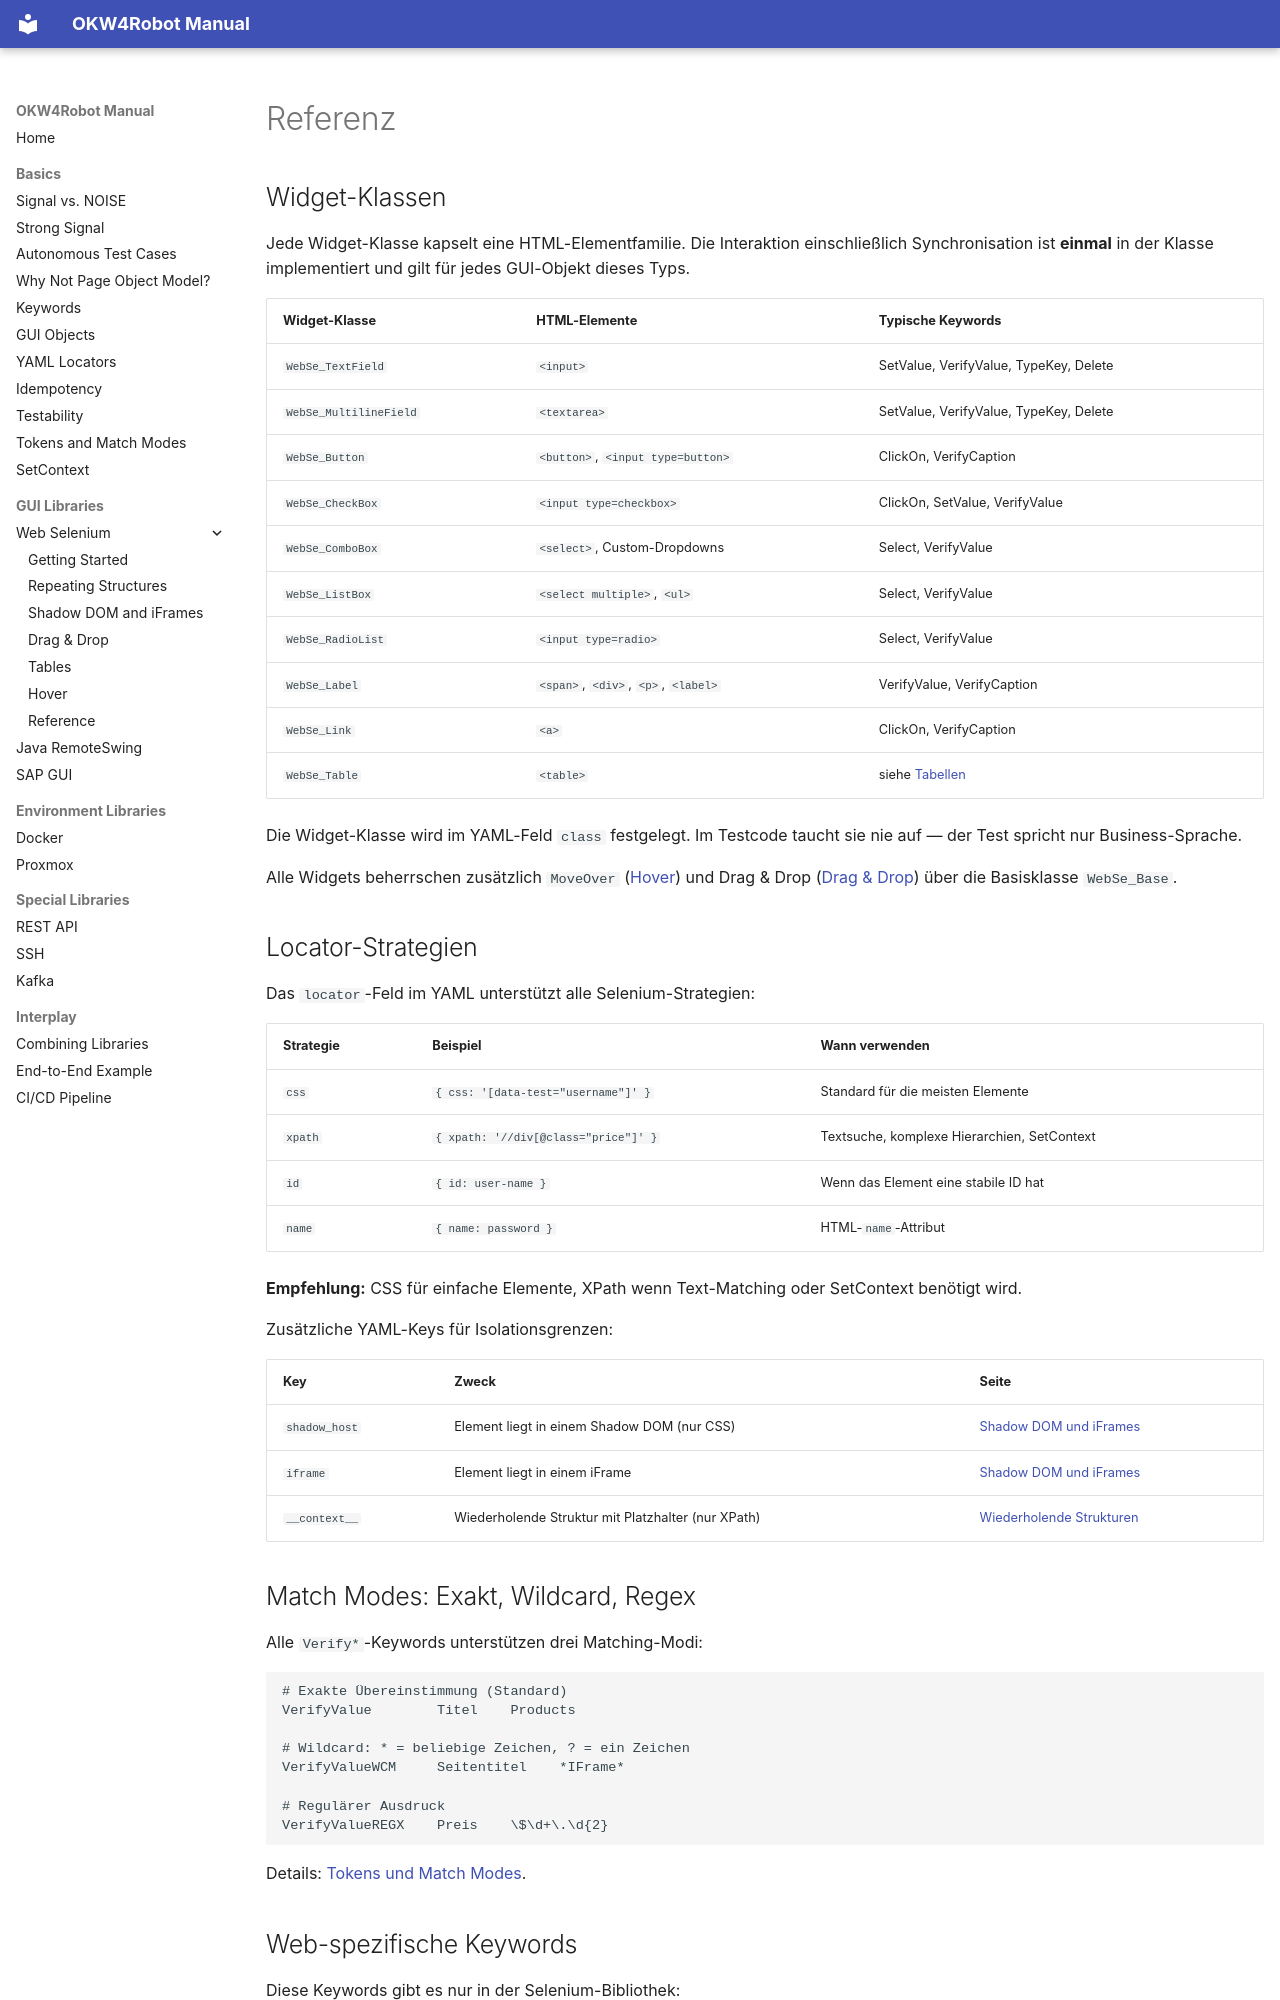

repository: Hrabovszki1023/okw-examples · page: gui/web-selenium/referenz.de/index.html · generator: mkdocs

# Referenz

## Widget-Klassen

Jede Widget-Klasse kapselt eine HTML-Elementfamilie. Die Interaktion
einschließlich Synchronisation ist **einmal** in der Klasse implementiert
und gilt für jedes GUI-Objekt dieses Typs.

| Widget-Klasse | HTML-Elemente | Typische Keywords |
|---|---|---|
| `WebSe_TextField` | `<input>` | SetValue, VerifyValue, TypeKey, Delete |
| `WebSe_MultilineField` | `<textarea>` | SetValue, VerifyValue, TypeKey, Delete |
| `WebSe_Button` | `<button>`, `<input type=button>` | ClickOn, VerifyCaption |
| `WebSe_CheckBox` | `<input type=checkbox>` | ClickOn, SetValue, VerifyValue |
| `WebSe_ComboBox` | `<select>`, Custom-Dropdowns | Select, VerifyValue |
| `WebSe_ListBox` | `<select multiple>`, `<ul>` | Select, VerifyValue |
| `WebSe_RadioList` | `<input type=radio>` | Select, VerifyValue |
| `WebSe_Label` | `<span>`, `<div>`, `<p>`, `<label>` | VerifyValue, VerifyCaption |
| `WebSe_Link` | `<a>` | ClickOn, VerifyCaption |
| `WebSe_Table` | `<table>` | siehe [Tabellen](tabellen.md) |

Die Widget-Klasse wird im YAML-Feld `class` festgelegt. Im Testcode
taucht sie nie auf — der Test spricht nur Business-Sprache.

Alle Widgets beherrschen zusätzlich `MoveOver` ([Hover](hover.md)) und
Drag & Drop ([Drag & Drop](drag-and-drop.md)) über die Basisklasse
`WebSe_Base`.

## Locator-Strategien

Das `locator`-Feld im YAML unterstützt alle Selenium-Strategien:

| Strategie | Beispiel | Wann verwenden |
|---|---|---|
| `css` | `{ css: '[data-test="username"]' }` | Standard für die meisten Elemente |
| `xpath` | `{ xpath: '//div[@class="price"]' }` | Textsuche, komplexe Hierarchien, SetContext |
| `id` | `{ id: user-name }` | Wenn das Element eine stabile ID hat |
| `name` | `{ name: password }` | HTML-`name`-Attribut |

**Empfehlung:** CSS für einfache Elemente, XPath wenn Text-Matching oder
SetContext benötigt wird.

Zusätzliche YAML-Keys für Isolationsgrenzen:

| Key | Zweck | Seite |
|---|---|---|
| `shadow_host` | Element liegt in einem Shadow DOM (nur CSS) | [Shadow DOM und iFrames](shadow-dom-iframe.md) |
| `iframe` | Element liegt in einem iFrame | [Shadow DOM und iFrames](shadow-dom-iframe.md) |
| `__context__` | Wiederholende Struktur mit Platzhalter (nur XPath) | [Wiederholende Strukturen](setcontext.md) |

## Match Modes: Exakt, Wildcard, Regex

Alle `Verify*`-Keywords unterstützen drei Matching-Modi:

```robot
# Exakte Übereinstimmung (Standard)
VerifyValue        Titel    Products

# Wildcard: * = beliebige Zeichen, ? = ein Zeichen
VerifyValueWCM     Seitentitel    *IFrame*

# Regulärer Ausdruck
VerifyValueREGX    Preis    \$\d+\.\d{2}
```

Details: [Tokens und Match Modes](../../grundlagen/tokens-und-match-modes.md).
